4-way image classification set "Parametros" from GitHub (DanaSono-Dev/SRAI_ML); label vocabulary: TYLCV, foliar mold, train sanas, train tizon temprano.

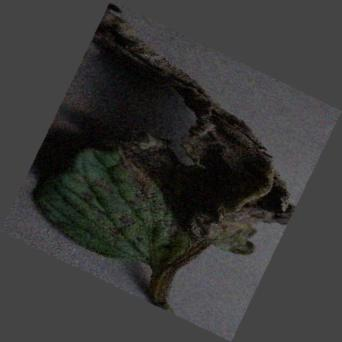
Label: train tizon temprano

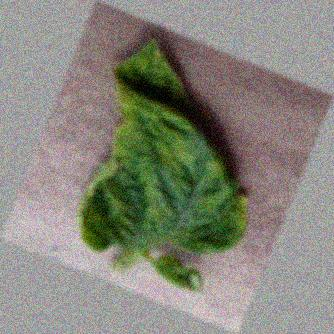
Label: TYLCV

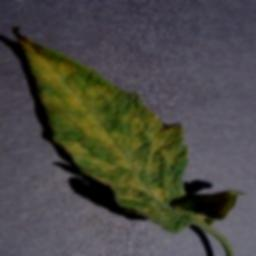
Label: foliar mold

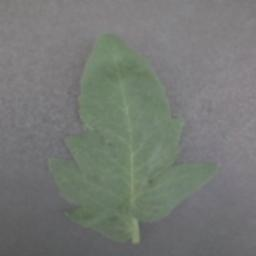
Label: train sanas

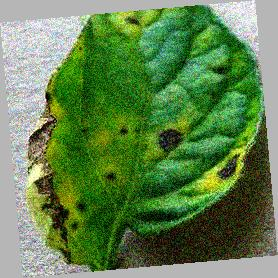
Label: train tizon temprano

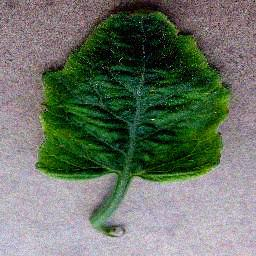
Label: TYLCV
